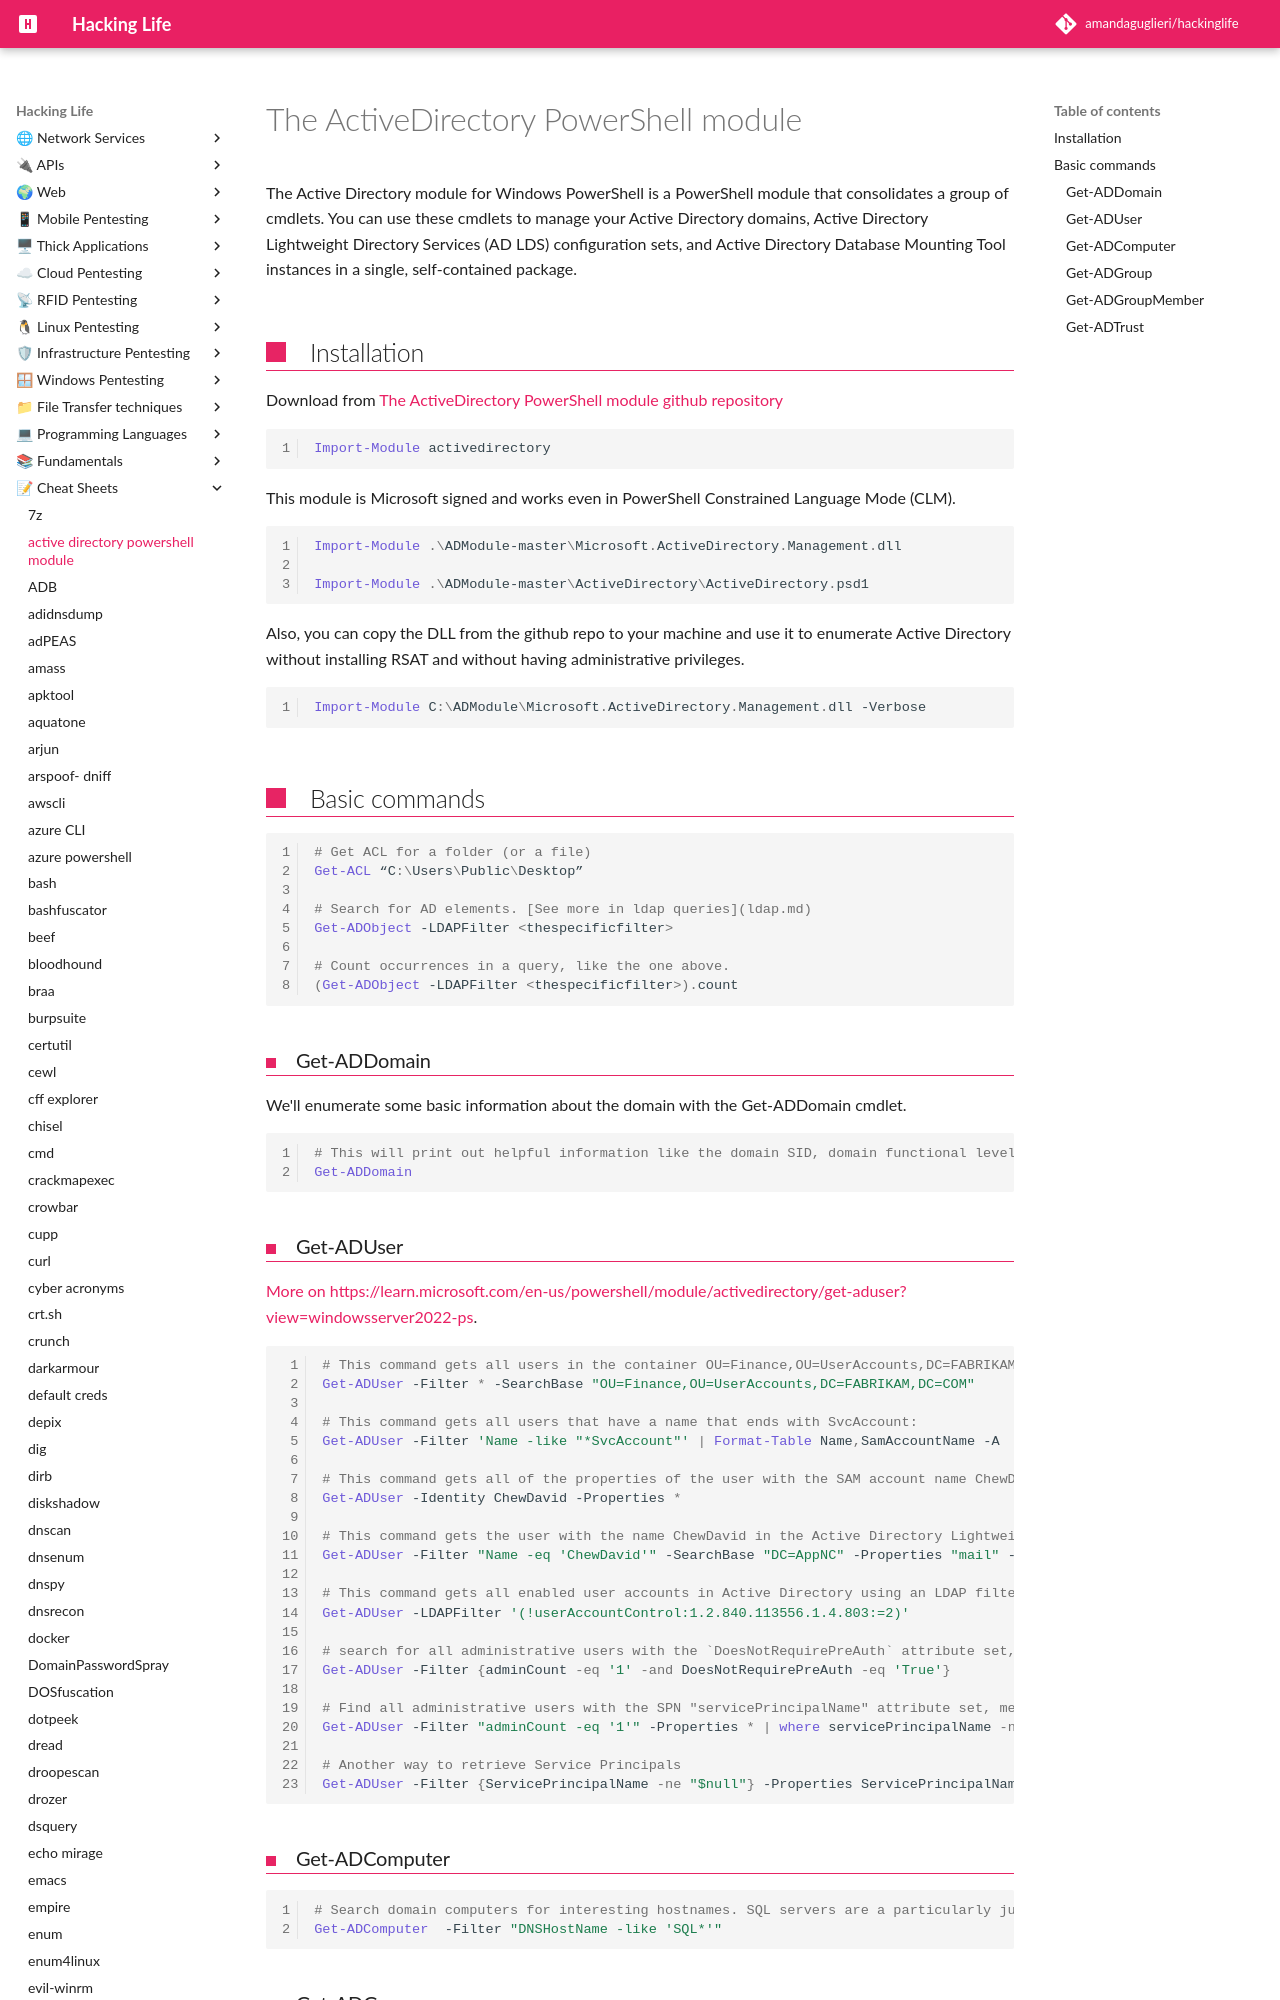

repository: amandaguglieri/hackinglife · page: activedirectory-powershell-module/index.html · generator: mkdocs

---
title: The ActiveDirectory PowerShell module
author: amandaguglieri
draft: false
TableOfContents: true
tags:
  - active directory
  - ldap
  - windows
  - enumeration
  - reconnaissance
  - tools
---
# The ActiveDirectory PowerShell module 

The Active Directory module for Windows PowerShell is a PowerShell module that consolidates a group of cmdlets. You can use these cmdlets to manage your Active Directory domains, Active Directory Lightweight Directory Services (AD LDS) configuration sets, and Active Directory Database Mounting Tool instances in a single, self-contained package.


## Installation 

Download from [The ActiveDirectory PowerShell module github repository](https://github.com/samratashok/ADModule ) 

```powershell
Import-Module activedirectory
```

This module is Microsoft signed and works even in PowerShell Constrained Language Mode (CLM). 

```powershell
Import-Module .\ADModule-master\Microsoft.ActiveDirectory.Management.dll 

Import-Module .\ADModule-master\ActiveDirectory\ActiveDirectory.psd1 
```

Also, you can copy the DLL from the github repo to your machine and use it to enumerate Active Directory without installing RSAT and without having administrative privileges.

```powershell
Import-Module C:\ADModule\Microsoft.ActiveDirectory.Management.dll -Verbose
```
